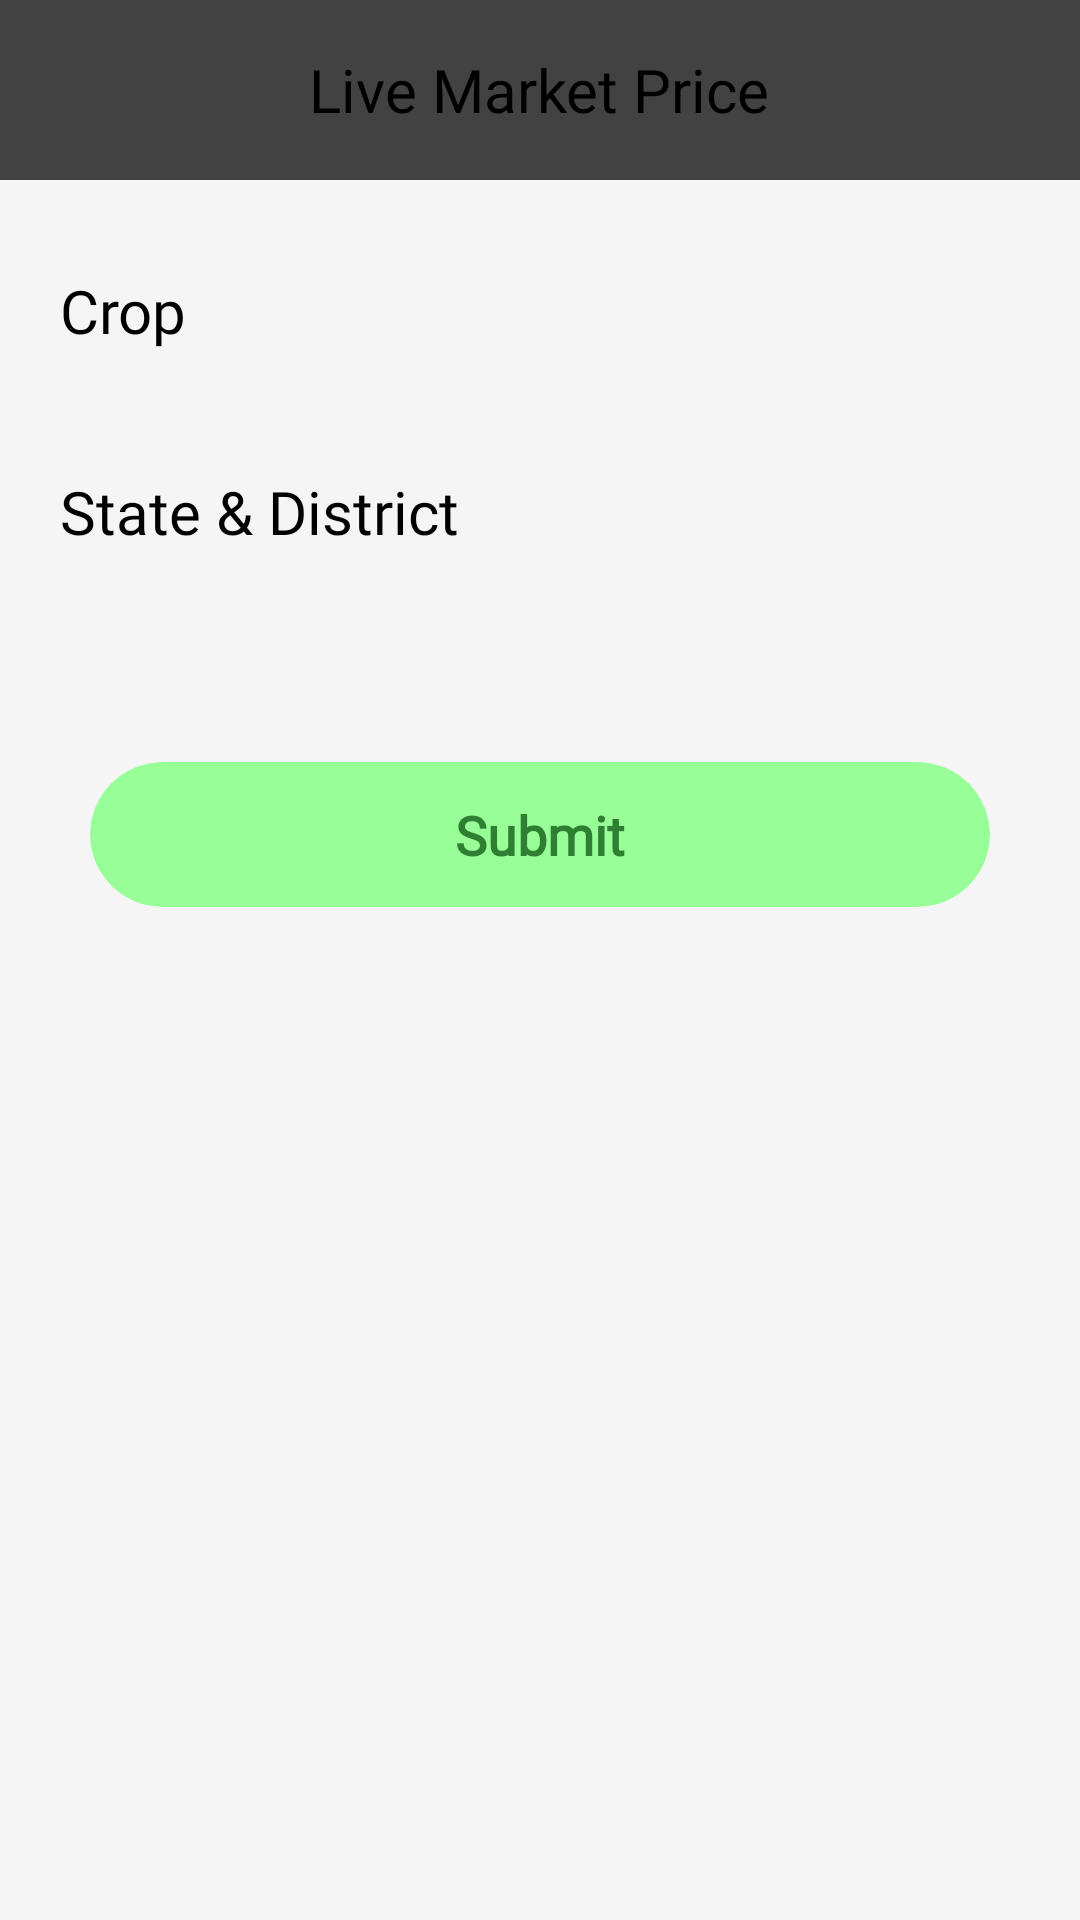

The Android layout XML behind this screen, and the referenced resources:
<!-- AndroidManifest.xml: application theme Theme.AgriMitra -->
<!-- res/layout/activity_market_price.xml -->
<?xml version="1.0" encoding="utf-8"?>
<ScrollView xmlns:android="http://schemas.android.com/apk/res/android"
    xmlns:app="http://schemas.android.com/apk/res-auto"
    xmlns:tools="http://schemas.android.com/tools"
    android:id="@+id/main"
    android:background="#F5F5F5"

    android:layout_width="match_parent"
    android:layout_height="match_parent"

    tools:context=".MarketPriceActivity">

    <LinearLayout
        android:layout_width="match_parent"
        android:layout_height="wrap_content"
        android:orientation="vertical">

        





            <androidx.cardview.widget.CardView
                android:layout_width="match_parent"
                android:layout_height="60dp"
                app:cardElevation="0dp"
                android:id="@+id/cv1"
                android:layout_marginTop="0dp"
                >

                <RelativeLayout
                    android:layout_width="match_parent"
                    android:layout_height="match_parent"
                    >

                    <TextView
                        android:layout_width="wrap_content"
                        android:layout_height="wrap_content"
                        android:text="Live Market Price"
                        android:layout_centerInParent="true"
                        android:textSize="20dp"
                        android:fontFamily="@font/poppins_bold"/>


                </RelativeLayout>



            </androidx.cardview.widget.CardView>






        <TextView
            android:layout_width="wrap_content"
            android:layout_height="wrap_content"
            android:text="Crop"
            android:layout_below="@id/c1"
            android:layout_marginLeft="20dp"
            android:layout_marginTop="30dp"
            android:textSize="20dp"
            android:fontFamily="@font/poppins_semibold"
            android:id="@+id/t1"
            />

        <Spinner
            android:id="@+id/spinnerCrop"
            android:layout_below="@+id/cv1"
            android:layout_marginTop="10dp"
            android:backgroundTint="#98ff98"
            android:layout_marginLeft="20dp"
            android:layout_marginRight="20dp"

            android:layout_width="match_parent"
            android:layout_height="wrap_content"
            android:spinnerMode="dropdown"
            />

        <TextView
            android:layout_width="wrap_content"
            android:layout_height="wrap_content"
            android:text="State &amp; District"
            android:layout_below="@id/c1"
            android:layout_marginLeft="20dp"
            android:layout_marginTop="30dp"
            android:textSize="20dp"
            android:fontFamily="@font/poppins_semibold"
            android:id="@+id/t2"
            />

        

        <Spinner
            android:id="@+id/spinnerState"
            android:layout_below="@+id/cv1"
            android:layout_marginTop="10dp"
            android:layout_marginLeft="20dp"
            android:layout_marginRight="20dp"

            android:backgroundTint="#98ff98"
            android:layout_width="match_parent"
            android:layout_height="wrap_content"
            android:spinnerMode="dropdown"
            />




        

        <Spinner
            android:id="@+id/spinnerDistrict"
            android:layout_below="@+id/cv1"
            android:layout_marginTop="30dp"
            android:backgroundTint="#98ff98"
            android:layout_marginLeft="20dp"
            android:layout_marginRight="20dp"


            android:layout_width="match_parent"
            android:layout_height="wrap_content"
            android:spinnerMode="dropdown"
            />




        <androidx.cardview.widget.CardView
            android:layout_width="300dp"
            android:layout_height="wrap_content"
            android:layout_gravity="center"
            android:id="@+id/btnFetch"
            android:layout_marginLeft="20dp"
            android:layout_marginRight="20dp"
            android:layout_marginBottom="30dp"
            android:layout_marginTop="30dp"
            android:layout_below="@+id/spinnerDistrict"
            android:layout_centerHorizontal="true"
            android:clickable="true"
            android:focusable="true"

            android:foreground="?attr/selectableItemBackground"
            app:cardCornerRadius="25dp"
            app:cardElevation="6dp"
            app:cardBackgroundColor="#98ff98">

            <RelativeLayout
                android:layout_width="match_parent"
                android:layout_height="match_parent">

                <TextView
                    android:layout_width="wrap_content"
                    android:layout_height="wrap_content"
                    android:layout_centerHorizontal="true"
                    android:fontFamily="@font/poppins_semibold"
                    android:gravity="center"

                    android:paddingHorizontal="24dp"

                    android:paddingVertical="12dp"
                    android:text="Submit"
                    android:textColor="#2f7f33"
                    android:textSize="18sp"
                    android:textStyle="bold" />

            </RelativeLayout>

        </androidx.cardview.widget.CardView>

        <RelativeLayout
            android:layout_width="match_parent"
            android:id="@+id/loading"
            android:visibility="gone"
            android:layout_height="wrap_content">
        <ProgressBar
            android:id="@+id/loadingProgress"
            style="?android:attr/progressBarStyleLarge"
            android:layout_width="wrap_content"
            android:layout_height="wrap_content"


            android:layout_centerHorizontal="true"
            android:layout_marginTop="20dp"
            android:indeterminateTint="#98FF98"/>

        </RelativeLayout>





        

        <androidx.cardview.widget.CardView
            android:layout_width="match_parent"
            app:cardElevation="20dp"
            app:cardCornerRadius="20dp"
            android:layout_marginBottom="30dp"
            android:layout_marginTop="30dp"
            android:layout_marginLeft="15dp"
            android:id="@+id/c1"
            android:visibility="gone"
            android:layout_marginRight="15dp"
            android:background="#FFFFFF"
            android:layout_below="@+id/cv1"

            android:layout_height="wrap_content"
            >

            <RelativeLayout
                android:layout_width="match_parent"
                android:layout_height="match_parent">

                
                <ImageView
                    android:id="@+id/card_image1"
                    android:layout_width="match_parent"
                    android:layout_height="150dp"
                    android:scaleType="centerCrop"
                    android:src="@drawable/pest" />

                
                <TextView
                    android:id="@+id/card_text1"
                    android:layout_width="368dp"
                    android:layout_height="wrap_content"
                    android:layout_below="@id/card_image1"
                    android:layout_marginLeft="20dp"
                    android:layout_marginTop="8dp"
                    android:fontFamily="@font/poppins_semibold"
                    android:gravity="left"
                    android:text="Loading..."
                    android:textColor="#4d5056"
                    android:textSize="16sp"
                    android:textStyle="bold" />

            </RelativeLayout>





        </androidx.cardview.widget.CardView>






    </LinearLayout>

</ScrollView>
<!-- resources referenced by this layout -->
<resources>

</resources>
